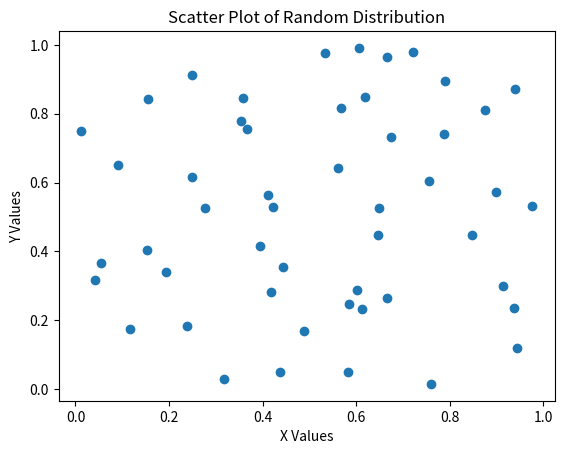

The script that saved this image:
# Import required libraries
import numpy as np
import matplotlib.pyplot as plt

# Generate random data for X and Y
x = np.random.rand(50)  # 50 random values for X
y = np.random.rand(50)  # 50 random values for Y

# Create a scatter plot
plt.scatter(x, y)

# Add a title and labels
plt.title("Scatter Plot of Random Distribution")
plt.xlabel("X Values")
plt.ylabel("Y Values")

# Display the plot
plt.show()